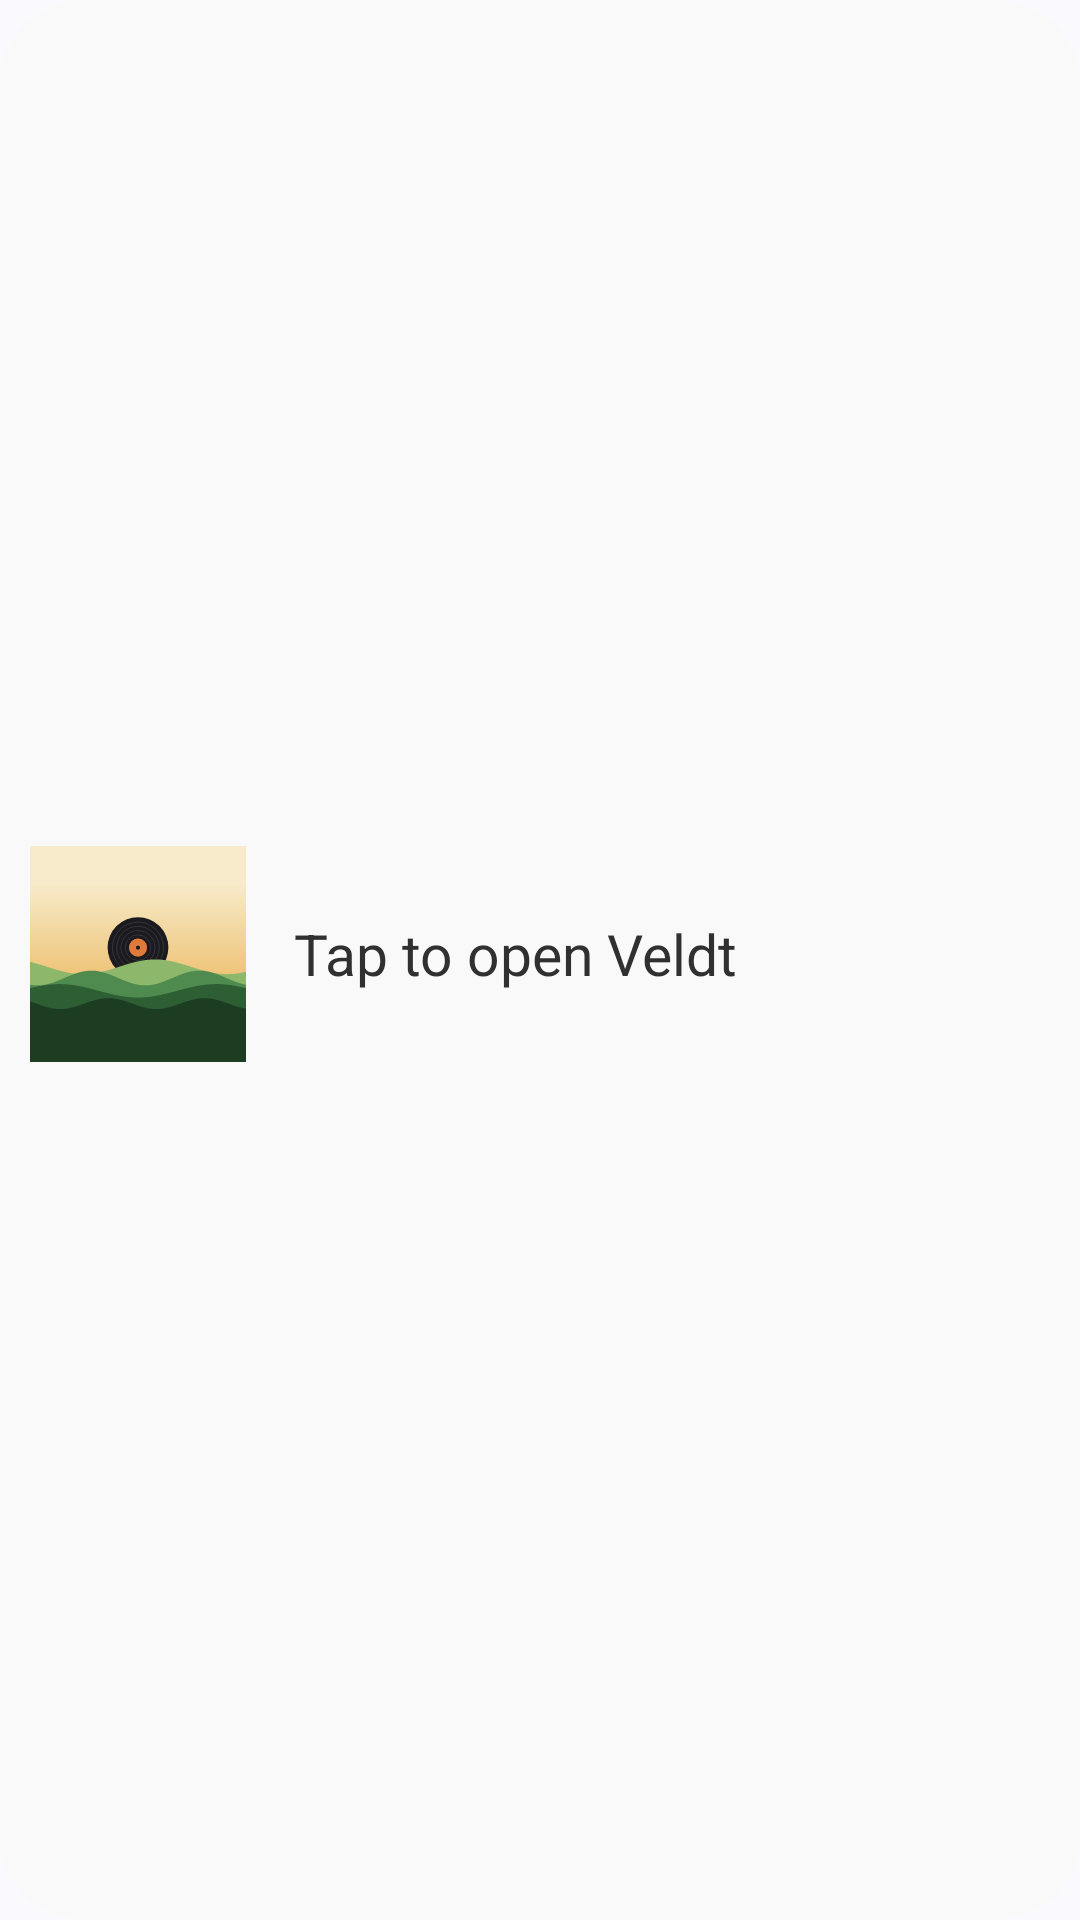

This screen was rendered from an Android layout file. Write that file and the resources it references.
<!-- AndroidManifest.xml: application theme Theme.Veldt -->
<!-- res/layout/widget_now_playing_large.xml -->
<?xml version="1.0" encoding="utf-8"?>
<FrameLayout xmlns:android="http://schemas.android.com/apk/res/android"
    android:id="@+id/widget_root"
    android:layout_width="match_parent"
    android:layout_height="match_parent">

    <ImageView
        android:id="@+id/widget_ground"
        android:layout_width="match_parent"
        android:layout_height="match_parent"
        android:importantForAccessibility="no"
        android:scaleType="fitXY"
        android:src="@drawable/widget_ground"
        android:tint="@color/widget_default_ground" />

    <LinearLayout
        android:layout_width="match_parent"
        android:layout_height="match_parent"
        android:gravity="center_vertical"
        android:orientation="vertical"
        android:padding="10dp">

        <LinearLayout
            android:layout_width="match_parent"
            android:layout_height="wrap_content"
            android:gravity="center_vertical"
            android:orientation="horizontal">

            <ImageView
                android:id="@+id/widget_art"
                android:layout_width="72dp"
                android:layout_height="72dp"
                android:importantForAccessibility="no"
                android:scaleType="centerCrop"
                android:src="@drawable/widget_empty_art" />

            <LinearLayout
                android:id="@+id/widget_text"
                android:layout_width="0dp"
                android:layout_height="wrap_content"
                android:layout_marginStart="16dp"
                android:layout_weight="1"
                android:orientation="vertical"
                android:visibility="gone">

                <TextView
                    android:id="@+id/widget_title"
                    android:layout_width="match_parent"
                    android:layout_height="wrap_content"
                    android:ellipsize="end"
                    android:maxLines="2"
                    android:textColor="@color/widget_default_text"
                    android:textSize="19sp"
                    android:textStyle="bold" />

                <TextView
                    android:id="@+id/widget_artist"
                    android:layout_width="match_parent"
                    android:layout_height="wrap_content"
                    android:layout_marginTop="2dp"
                    android:ellipsize="end"
                    android:singleLine="true"
                    android:textColor="@color/widget_default_text"
                    android:textSize="15sp" />
            </LinearLayout>

            <TextView
                android:id="@+id/widget_empty"
                android:layout_width="0dp"
                android:layout_height="wrap_content"
                android:layout_marginStart="16dp"
                android:layout_weight="1"
                android:text="@string/widget_empty"
                android:textColor="@color/widget_default_text"
                android:textSize="19sp" />
        </LinearLayout>

        <LinearLayout
            android:layout_width="match_parent"
            android:layout_height="wrap_content"
            android:layout_marginTop="4dp"
            android:gravity="center"
            android:orientation="horizontal">

            <ImageView
                android:id="@+id/widget_prev"
                android:layout_width="44dp"
                android:layout_height="44dp"
                android:layout_marginEnd="16dp"
                android:background="?android:attr/selectableItemBackgroundBorderless"
                android:contentDescription="@string/widget_previous"
                android:padding="10dp"
                android:src="@drawable/ic_widget_prev"
                android:tint="@color/widget_default_text"
                android:visibility="gone" />

            <ImageView
                android:id="@+id/widget_play_pause"
                android:layout_width="52dp"
                android:layout_height="52dp"
                android:background="?android:attr/selectableItemBackgroundBorderless"
                android:contentDescription="@string/widget_play"
                android:padding="10dp"
                android:src="@drawable/ic_widget_play"
                android:tint="@color/widget_default_text"
                android:visibility="gone" />

            <ImageView
                android:id="@+id/widget_next"
                android:layout_width="44dp"
                android:layout_height="44dp"
                android:layout_marginStart="16dp"
                android:background="?android:attr/selectableItemBackgroundBorderless"
                android:contentDescription="@string/widget_next"
                android:padding="10dp"
                android:src="@drawable/ic_widget_next"
                android:tint="@color/widget_default_text"
                android:visibility="gone" />
        </LinearLayout>
    </LinearLayout>
</FrameLayout>
<!-- resources referenced by this layout -->
<resources>
  <color name="widget_default_ground">#FFF9F9F9</color>
  <color name="widget_default_text">#FF303030</color>
  <!-- drawable ic_widget_next (drawable) -->
  <?xml version="1.0" encoding="utf-8"?>
  <vector xmlns:android="http://schemas.android.com/apk/res/android"
      android:width="24dp" android:height="24dp"
      android:viewportWidth="24" android:viewportHeight="24">
      <path android:fillColor="#FFFFFFFF" android:pathData="M6,18l8.5,-6L6,6v12zM16,6v12h2V6h-2z" />
  </vector>
  <!-- drawable ic_widget_play (drawable) -->
  <?xml version="1.0" encoding="utf-8"?>
  <vector xmlns:android="http://schemas.android.com/apk/res/android"
      android:width="24dp" android:height="24dp"
      android:viewportWidth="24" android:viewportHeight="24">
      <path android:fillColor="#FFFFFFFF" android:pathData="M8,5v14l11,-7z" />
  </vector>
  <!-- drawable ic_widget_prev (drawable) -->
  <?xml version="1.0" encoding="utf-8"?>
  <vector xmlns:android="http://schemas.android.com/apk/res/android"
      android:width="24dp" android:height="24dp"
      android:viewportWidth="24" android:viewportHeight="24">
      <path android:fillColor="#FFFFFFFF" android:pathData="M6,6h2v12H6zM9.5,12l8.5,6V6z" />
  </vector>
  <!-- drawable widget_empty_art (drawable) -->
  <?xml version="1.0" encoding="utf-8"?>
  <layer-list xmlns:android="http://schemas.android.com/apk/res/android">
      <item android:drawable="@drawable/ic_launcher_background" />
      <item android:drawable="@drawable/ic_launcher_foreground" />
  </layer-list>
  <!-- drawable widget_ground (drawable) -->
  <?xml version="1.0" encoding="utf-8"?>
  <shape xmlns:android="http://schemas.android.com/apk/res/android" android:shape="rectangle">
      <solid android:color="#FFFFFFFF" />
      <corners android:radius="@dimen/widget_corner_radius" />
  </shape>
  <string name="widget_empty">Tap to open Veldt</string>
  <string name="widget_next">Next</string>
  <string name="widget_play">Play</string>
  <string name="widget_previous">Previous</string>
  <style name="Theme.Veldt" parent="Theme.Material3.DynamicColors.DayNight">
          <item name="android:statusBarColor">@android:color/transparent</item>
      </style>
  <!-- drawable ic_launcher_background (drawable) -->
  <?xml version="1.0" encoding="utf-8"?>
  <vector xmlns:android="http://schemas.android.com/apk/res/android"
      xmlns:aapt="http://schemas.android.com/aapt"
      android:width="108dp" android:height="108dp"
      android:viewportWidth="108" android:viewportHeight="108">
      
      <path android:pathData="M0,0h108v108h-108z">
          <aapt:attr name="android:fillColor">
              <gradient android:type="linear"
                  android:startX="54" android:startY="18.8"
                  android:endX="54" android:endY="66.8"
                  android:startColor="#FFF7EBCB" android:endColor="#FFEEC274"/>
          </aapt:attr>
      </path>
  </vector>
  <!-- drawable ic_launcher_foreground: vector/xml drawable (drawable, 7898 chars, omitted) -->
  <dimen name="widget_corner_radius">16dp</dimen>
</resources>
